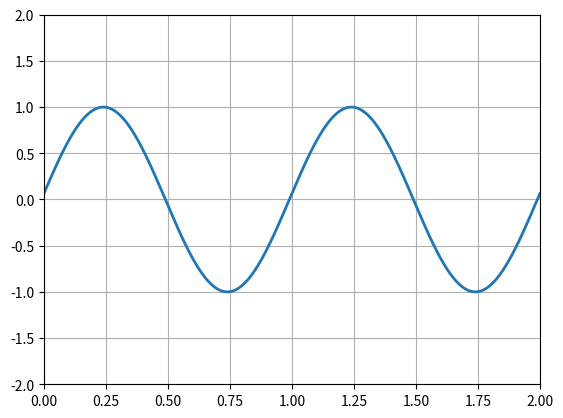

Recreate this plot in Python.
#dialeksis teest
import numpy as np 
from matplotlib import pyplot as plt
from matplotlib import animation 

fig=plt.figure()
ax=plt.axes(xlim=(0,2),ylim=(-2,2))
line,=ax.plot([],[],lw=2)

def init():
    line.set_data([],[])
    return line,

def animate(i):
    x=np.linspace(0,2,1000)
    y=np.sin(2 * np.pi * (x-0.01*i))
    line.set_data(x,y)
    return line,
anim = animation.FuncAnimation(fig,animate,init_func=init,frames=200,interval=20,blit=True)
anim.save('basic.gif',fps=2)
plt.grid(True)
plt.show()
